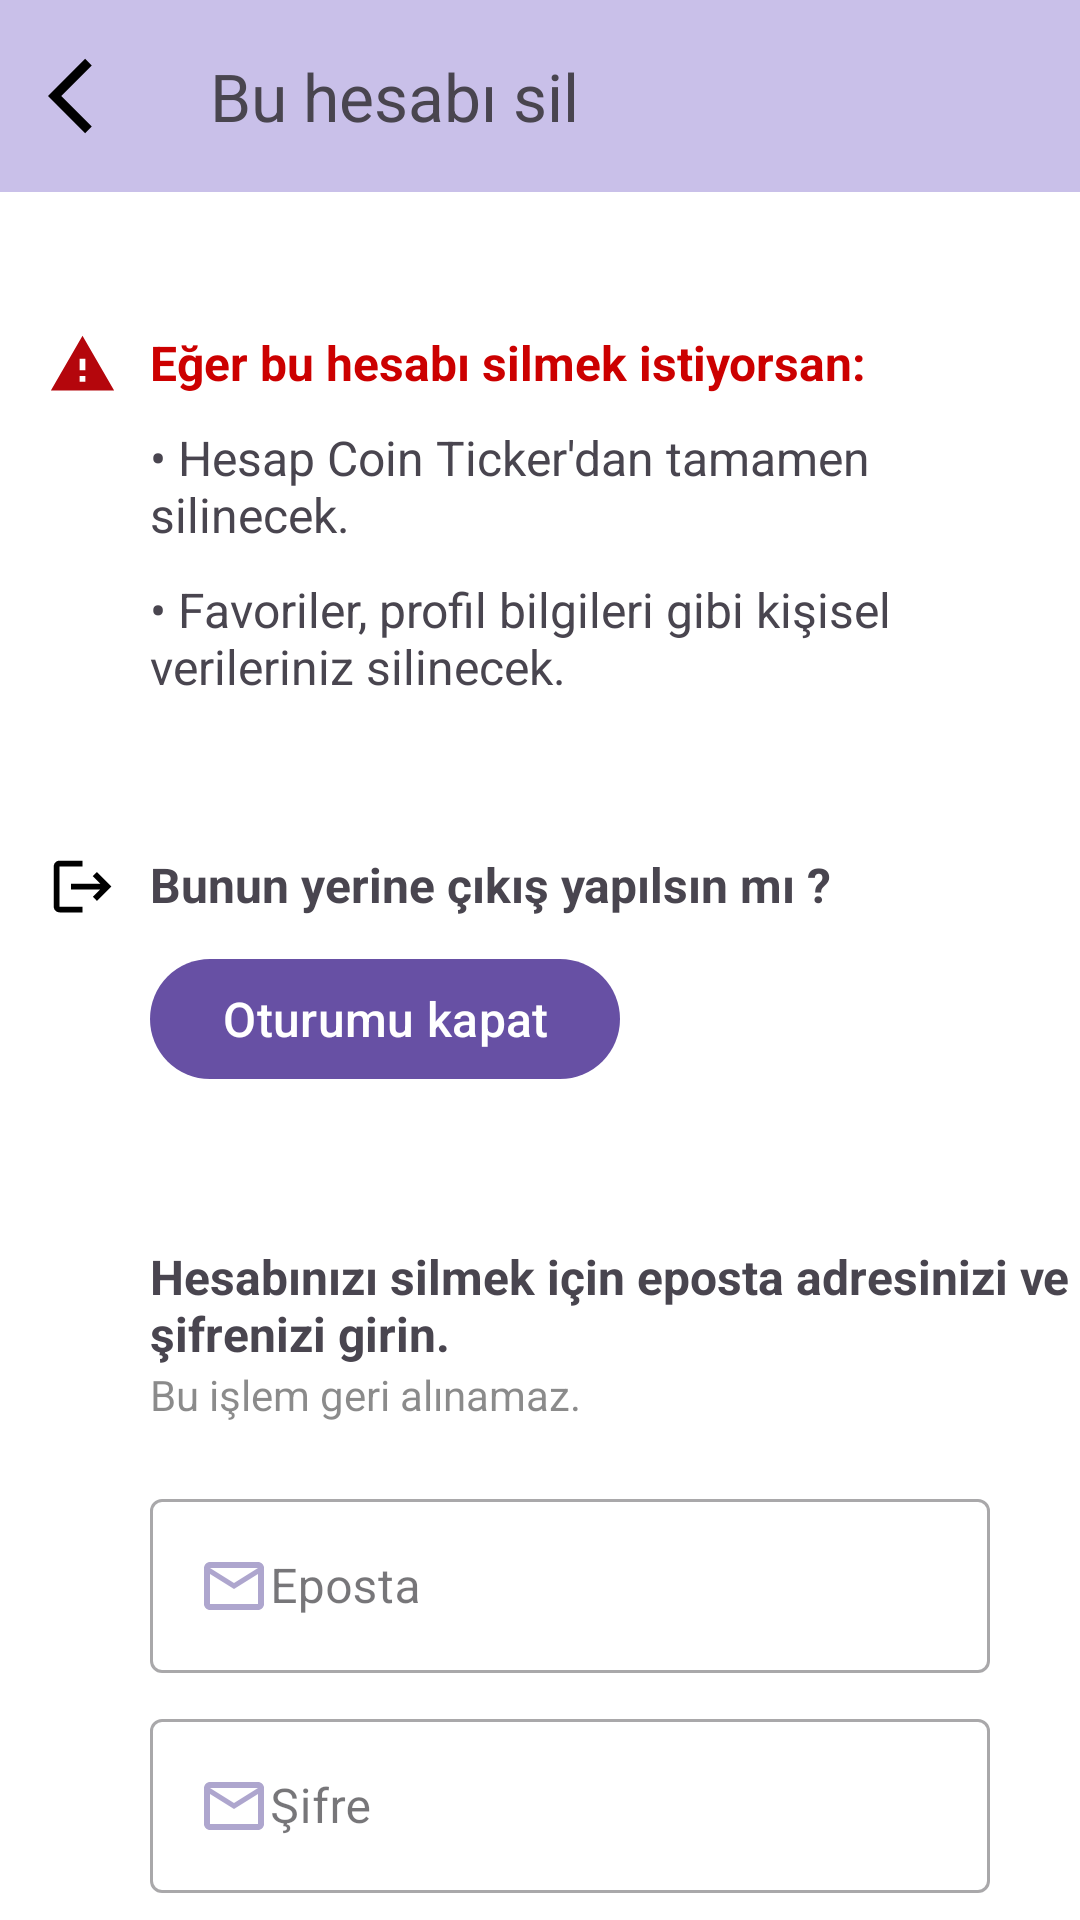

Here is an Android app screen rendered from its layout file. Give the layout XML and the strings, colors and styles it references.
<!-- AndroidManifest.xml: application theme Theme.CoinTicker -->
<!-- res/layout/fragment_delete_account.xml -->
<?xml version="1.0" encoding="utf-8"?>
<layout xmlns:android="http://schemas.android.com/apk/res/android"
    xmlns:app="http://schemas.android.com/apk/res-auto"
    xmlns:tools="http://schemas.android.com/tools">
    <androidx.constraintlayout.widget.ConstraintLayout
        android:layout_width="match_parent"
        android:layout_height="match_parent"
        android:background="@color/customwhite"
        tools:context=".ui.delete.DeleteAccountFragment">

        <com.google.android.material.appbar.MaterialToolbar
            android:id="@+id/toolbar"
            android:layout_width="match_parent"
            android:layout_height="wrap_content"
            android:background="@color/settingsbackG"
            app:layout_constraintEnd_toEndOf="parent"
            app:layout_constraintStart_toStartOf="parent"
            app:layout_constraintTop_toTopOf="parent">


            <com.google.android.material.imageview.ShapeableImageView
                android:id="@+id/backButton"
                android:background="?android:attr/selectableItemBackground"
                android:layout_width="wrap_content"
                android:layout_height="wrap_content"
                android:src="@drawable/settings_back"/>

            <com.google.android.material.textview.MaterialTextView
                android:layout_width="wrap_content"
                android:layout_height="wrap_content"
                android:text="@string/deleteThisAccount"
                android:layout_marginStart="40dp"
                android:textSize="22sp"/>

        </com.google.android.material.appbar.MaterialToolbar>


        <com.google.android.material.imageview.ShapeableImageView
            android:id="@+id/imageView4"
            android:layout_width="35dp"
            android:layout_height="35dp"
            android:padding="6dp"
            android:layout_marginTop="40dp"
            android:layout_marginStart="10dp"
            android:src="@drawable/warning"
            app:layout_constraintStart_toStartOf="parent"
            app:layout_constraintTop_toBottomOf="@+id/toolbar" />

        <LinearLayout
            android:id="@+id/linearL"
            android:layout_width="match_parent"
            android:layout_height="wrap_content"
            android:layout_marginTop="40dp"
            android:background="?android:attr/selectableItemBackground"
            android:gravity="start"
            android:orientation="vertical"
            android:paddingTop="6dp"
            android:layout_marginStart="50dp"
            app:layout_constraintEnd_toEndOf="parent"
            app:layout_constraintStart_toEndOf="@+id/imageView4"
            app:layout_constraintTop_toBottomOf="@+id/toolbar">


            <com.google.android.material.textview.MaterialTextView
                android:layout_width="wrap_content"
                android:layout_height="wrap_content"
                android:text="@string/ifYouDelete"
                android:textColor="@color/redcustom"
                android:textStyle="bold"
                android:textSize="16sp" />


            <com.google.android.material.textview.MaterialTextView
                android:layout_width="wrap_content"
                android:layout_height="wrap_content"
                android:layout_marginBottom="5dp"
                android:layout_marginTop="10dp"
                android:textSize="16sp"
                android:text="@string/ifYouDeleteMsg1" />

            <com.google.android.material.textview.MaterialTextView
                android:layout_width="wrap_content"
                android:layout_height="wrap_content"
                android:layout_marginBottom="5dp"
                android:layout_marginTop="5dp"
                android:textSize="16sp"
                android:text="@string/ifYouDeleteMsg2"/>
        </LinearLayout>

        <com.google.android.material.imageview.ShapeableImageView
            android:id="@+id/imageView5"
            android:layout_width="35dp"
            android:layout_height="35dp"
            android:padding="6dp"
            android:layout_marginStart="10dp"
            android:layout_marginTop="40dp"
            android:src="@drawable/logout"
            app:layout_constraintStart_toStartOf="parent"
            app:layout_constraintTop_toBottomOf="@+id/linearL" />

        <LinearLayout
            android:id="@+id/linearLL"
            android:layout_width="match_parent"
            android:layout_height="wrap_content"
            android:layout_marginTop="40dp"
            android:background="?android:attr/selectableItemBackground"
            android:gravity="start"
            android:orientation="vertical"
            android:paddingTop="6dp"
            android:layout_marginStart="50dp"
            app:layout_constraintEnd_toEndOf="parent"
            app:layout_constraintStart_toEndOf="@+id/imageView4"
            app:layout_constraintTop_toBottomOf="@+id/linearL">


            <com.google.android.material.textview.MaterialTextView
                android:layout_width="wrap_content"
                android:layout_height="wrap_content"
                android:text="@string/insteadText"
                android:textStyle="bold"
                android:textSize="16sp" />


            <com.google.android.material.button.MaterialButton
                android:id="@+id/logOutButton"
                android:layout_width="wrap_content"
                android:layout_height="wrap_content"
                android:layout_marginBottom="5dp"
                android:layout_marginTop="10dp"
                android:textColor="@color/customwhite"
                android:textSize="16sp"
                android:text="@string/logoutbtn" />
        </LinearLayout>


        <LinearLayout
            android:id="@+id/linearLLL"
            android:layout_width="match_parent"
            android:layout_height="wrap_content"
            android:layout_marginTop="40dp"
            android:background="?android:attr/selectableItemBackground"
            android:gravity="start"
            android:orientation="vertical"
            android:paddingTop="6dp"
            android:layout_marginStart="50dp"
            app:layout_constraintEnd_toEndOf="parent"
            app:layout_constraintStart_toEndOf="@+id/imageView4"
            app:layout_constraintTop_toBottomOf="@+id/linearLL">


            <com.google.android.material.textview.MaterialTextView
                android:layout_width="wrap_content"
                android:layout_height="wrap_content"
                android:text="@string/ifYouDeleteConfirm_e_mail"
                android:textStyle="bold"
                android:textSize="16sp" />

            <com.google.android.material.textview.MaterialTextView
                android:layout_width="wrap_content"
                android:layout_height="wrap_content"
                android:textColor="@color/textColorFlu2"
                android:text="@string/ifYouDeleteConfirm_e_mail_txt" />


            <com.google.android.material.textfield.TextInputLayout
                style="@style/Widget.MaterialComponents.TextInputLayout.OutlinedBox"
                android:layout_width="match_parent"
                android:layout_height="wrap_content"
                android:layout_marginEnd="30dp"
                android:layout_marginTop="20dp">

                <com.google.android.material.textfield.TextInputEditText
                    android:id="@+id/mailEdt"
                    android:layout_width="match_parent"
                    android:layout_height="match_parent"
                    android:drawableStart="@drawable/mail"
                    android:hint="@string/emailHint"
                    app:errorEnabled="true"
                    android:inputType="textEmailAddress" />
            </com.google.android.material.textfield.TextInputLayout>

            <com.google.android.material.textfield.TextInputLayout
                style="@style/Widget.MaterialComponents.TextInputLayout.OutlinedBox"
                android:layout_width="match_parent"
                android:layout_height="wrap_content"
                android:layout_marginEnd="30dp"
                android:layout_marginTop="10dp">

                <com.google.android.material.textfield.TextInputEditText
                    android:id="@+id/passwordEdt"
                    android:layout_width="match_parent"
                    android:layout_height="match_parent"
                    android:drawableStart="@drawable/mail"
                    android:hint="@string/passwordHint"
                    app:errorEnabled="true"
                    android:inputType="numberPassword" />
            </com.google.android.material.textfield.TextInputLayout>

            <com.google.android.material.button.MaterialButton
                android:id="@+id/deleteAccountButton"
                android:layout_width="wrap_content"
                android:layout_height="wrap_content"
                android:layout_marginBottom="5dp"
                android:textColor="@color/white"
                android:backgroundTint="@color/redcustom"
                android:layout_marginTop="20dp"
                android:textSize="16sp"
                android:text="@string/deleteAccount" />

        </LinearLayout>


        <ProgressBar
            android:id="@+id/progresBar"
            android:layout_width="wrap_content"
            android:layout_height="wrap_content"
            android:indeterminate="true"
            android:visibility="gone"
            android:indeterminateDrawable="@drawable/progres"
            app:layout_constraintBottom_toBottomOf="parent"
            app:layout_constraintEnd_toEndOf="parent"
            app:layout_constraintStart_toStartOf="parent"
            app:layout_constraintTop_toTopOf="parent" />

    </androidx.constraintlayout.widget.ConstraintLayout>
</layout>
<!-- resources referenced by this layout -->
<resources>
  <color name="customwhite">#FFFFFF</color>
  <color name="redcustom">#FFCC0000</color>
  <color name="settingsbackG">#C9C0E9</color>
  <color name="textColorFlu2">#90323131</color>
  <color name="white">#FFFFFFFF</color>
  <!-- drawable logout (drawable) -->
  <vector android:autoMirrored="true" android:height="24dp"
      android:tint="@color/settingsIconColor" android:viewportHeight="24"
      android:viewportWidth="24" android:width="24dp" xmlns:android="http://schemas.android.com/apk/res/android">
      <path android:fillColor="@android:color/white" android:pathData="M17,7l-1.41,1.41L18.17,11H8v2h10.17l-2.58,2.58L17,17l5,-5zM4,5h8V3H4c-1.1,0 -2,0.9 -2,2v14c0,1.1 0.9,2 2,2h8v-2H4V5z"/>
  </vector>
  <!-- drawable mail (drawable) -->
  <vector android:height="24dp" android:tint="#AEA6CE"
      android:viewportHeight="24" android:viewportWidth="24"
      android:width="24dp" xmlns:android="http://schemas.android.com/apk/res/android">
      <path android:fillColor="@android:color/white" android:pathData="M20,4L4,4c-1.1,0 -1.99,0.9 -1.99,2L2,18c0,1.1 0.9,2 2,2h16c1.1,0 2,-0.9 2,-2L22,6c0,-1.1 -0.9,-2 -2,-2zM20,18L4,18L4,8l8,5 8,-5v10zM12,11L4,6h16l-8,5z"/>
  </vector>
  <!-- drawable progres (drawable) -->
  <?xml version="1.0" encoding="utf-8"?>
  <rotate
      xmlns:android="http://schemas.android.com/apk/res/android"
      android:fromDegrees="0"
      android:pivotX="50%"
      android:pivotY="50%"
      android:toDegrees="360">
  
      
      <shape
          android:innerRadiusRatio="3"
          android:shape="ring"
          android:thicknessRatio="8"
          android:useLevel="false">
  
          
          <size
              android:width="76dip"
              android:height="76dip" />
  
          
          <gradient
              android:angle="0"
              android:endColor="#00ffffff"
              android:startColor="#6750A3"
              android:type="sweep"
              android:useLevel="false" />
      </shape>
  
  </rotate>
  <!-- drawable settings_back (drawable) -->
  <vector android:autoMirrored="true" android:height="30dp"
      android:tint="@color/settingsIconColor" android:viewportHeight="24"
      android:viewportWidth="24" android:width="30dp" xmlns:android="http://schemas.android.com/apk/res/android">
      <path android:fillColor="@android:color/white" android:pathData="M11.67,3.87L9.9,2.1 0,12l9.9,9.9 1.77,-1.77L3.54,12z"/>
  </vector>
  <!-- drawable warning (drawable) -->
  <vector android:height="24dp" android:tint="#B4060C"
      android:viewportHeight="24" android:viewportWidth="24"
      android:width="24dp" xmlns:android="http://schemas.android.com/apk/res/android">
      <path android:fillColor="@android:color/white" android:pathData="M1,21h22L12,2 1,21zM13,18h-2v-2h2v2zM13,14h-2v-4h2v4z"/>
  </vector>
  <string name="deleteAccount">Hesabı sil</string>
  <string name="deleteThisAccount">Bu hesabı sil</string>
  <string name="emailHint"> Eposta</string>
  <string name="ifYouDelete">Eğer bu hesabı silmek istiyorsan:</string>
  <string name="ifYouDeleteConfirm_e_mail">Hesabınızı silmek için eposta adresinizi ve şifrenizi girin.</string>
  <string name="ifYouDeleteConfirm_e_mail_txt">Bu işlem geri alınamaz.</string>
  <string name="ifYouDeleteMsg1">• Hesap Coin Ticker\'dan tamamen silinecek.</string>
  <string name="ifYouDeleteMsg2">• Favoriler, profil bilgileri gibi kişisel verileriniz silinecek.</string>
  <string name="insteadText">Bunun yerine çıkış yapılsın mı ?</string>
  <string name="logoutbtn">Oturumu kapat</string>
  <string name="passwordHint"> Şifre</string>
  <style name="Theme.CoinTicker" parent="Base.Theme.CoinTicker" />
  <color name="settingsIconColor">#FF000000</color>
  <style name="Base.Theme.CoinTicker" parent="Theme.Material3.DayNight.NoActionBar">
          
          
  
      </style>
</resources>
